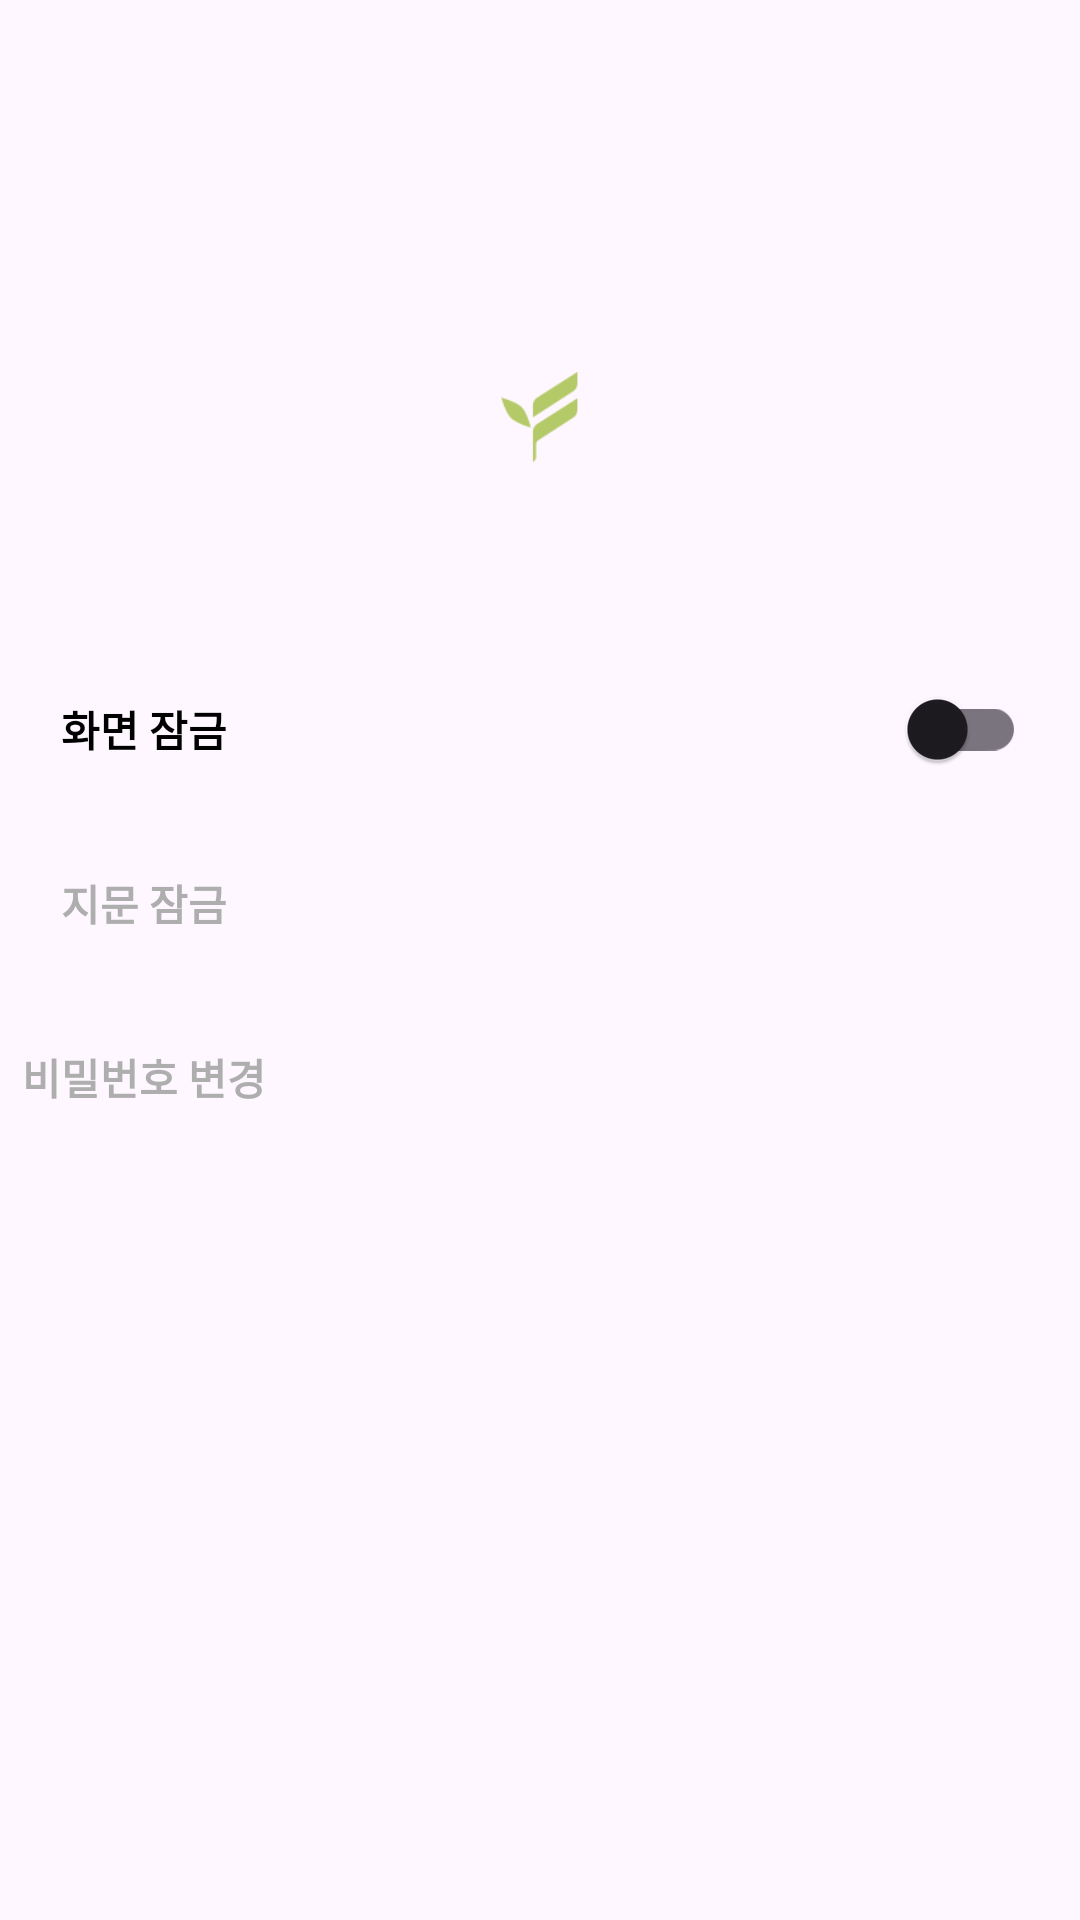

Layout XML and referenced resources for this Android screen:
<!-- AndroidManifest.xml: application theme Theme.365Diary -->
<!-- res/layout/activity_locksetting.xml -->
<?xml version="1.0" encoding="utf-8"?>

<RelativeLayout xmlns:android="http://schemas.android.com/apk/res/android"
    xmlns:app="http://schemas.android.com/apk/res-auto"
    android:layout_width="match_parent"
    android:layout_height="match_parent"
    android:orientation="vertical"
    android:visibility="visible">

    <LinearLayout
        android:layout_width="match_parent"
        android:layout_height="match_parent"
        android:orientation="vertical">

        <LinearLayout
            android:layout_width="match_parent"
            android:layout_height="wrap_content"
            android:layout_weight="0.5"
            android:orientation="vertical"></LinearLayout>

        <RelativeLayout
            android:layout_width="match_parent"
            android:layout_height="wrap_content"
            android:layout_weight="1.1">

            <ImageView
                android:id="@+id/imageView4"
                android:layout_width="match_parent"
                android:layout_height="30dp"
                android:layout_centerInParent="true"
                app:srcCompat="@drawable/logo" />
        </RelativeLayout>

        <LinearLayout
            android:layout_width="match_parent"
            android:layout_height="wrap_content"
            android:layout_marginStart="4dp"
            android:layout_marginEnd="18dp"
            android:layout_weight="2"
            android:orientation="vertical">

            <RelativeLayout
                android:layout_width="match_parent"
                android:layout_height="wrap_content"
                android:layout_marginBottom="10dp">

                <Button
                    android:id="@+id/isLock"
                    android:layout_width="wrap_content"
                    android:layout_height="wrap_content"
                    android:layout_centerVertical="true"
                    android:layout_marginEnd="10dp"
                    android:background="#00ff0000"
                    android:fontFamily="@font/milkyway"
                    android:text="화면 잠금"
                    android:textColor="#000000"
                    android:textStyle="bold" />

                <androidx.appcompat.widget.SwitchCompat
                    android:id="@+id/switch1"
                    android:layout_width="wrap_content"
                    android:layout_height="wrap_content"
                    android:layout_alignParentEnd="true"
                    android:layout_centerVertical="true" />

            </RelativeLayout>

            <RelativeLayout
                android:layout_width="match_parent"
                android:layout_height="wrap_content"
                android:layout_marginBottom="10dp">

                <Button
                    android:id="@+id/fingerprint"
                    android:layout_width="wrap_content"
                    android:layout_height="wrap_content"
                    android:layout_centerVertical="true"
                    android:layout_marginEnd="10dp"
                    android:background="#00ff0000"
                    android:fontFamily="@font/milkyway"
                    android:text="지문 잠금"
                    android:textColor="#AEAEAE"
                    android:textStyle="bold" />

                <androidx.appcompat.widget.SwitchCompat
                    android:id="@+id/switch2"
                    android:layout_width="wrap_content"
                    android:layout_height="wrap_content"
                    android:layout_alignParentEnd="true"
                    android:layout_centerVertical="true"
                    android:visibility="gone" />
            </RelativeLayout>

            <RelativeLayout
                android:layout_width="match_parent"
                android:layout_height="wrap_content"
                android:layout_marginBottom="10dp">

                <Button
                    android:id="@+id/passwordChange"
                    android:layout_width="wrap_content"
                    android:layout_height="wrap_content"
                    android:layout_centerVertical="true"
                    android:layout_marginEnd="10dp"
                    android:background="#00ff0000"
                    android:fontFamily="@font/milkyway"
                    android:text="비밀번호 변경"
                    android:textColor="#AEAEAE"
                    android:textStyle="bold" />

            </RelativeLayout>


            <RelativeLayout
                android:layout_width="match_parent"
                android:layout_height="wrap_content"
                android:layout_marginBottom="10dp" />

            <RelativeLayout
                android:layout_width="match_parent"
                android:layout_height="wrap_content"
                android:visibility="gone">

                <Button
                    android:id="@+id/fingerPrint"
                    android:layout_width="wrap_content"
                    android:layout_height="wrap_content"
                    android:layout_centerInParent="true"
                    android:layout_marginEnd="10dp"
                    android:background="#00ff0000"
                    android:fontFamily="@font/milkyway"
                    android:text="잠금 사용안함"
                    android:textColor="#000000"
                    android:textStyle="bold" />

            </RelativeLayout>

        </LinearLayout>

    </LinearLayout>

    <include
        layout="@layout/view_loader"
        android:layout_width="match_parent"
        android:layout_height="match_parent"
        android:visibility="gone" />
</RelativeLayout>
<!-- res/layout/view_loader.xml (included above) -->
<?xml version="1.0" encoding="utf-8"?>

<RelativeLayout xmlns:android="http://schemas.android.com/apk/res/android"
android:id="@+id/loaderLayout"
android:layout_width="match_parent"
android:layout_height="match_parent">

    <ProgressBar
        android:id="@+id/progressBar"
        style="?android:attr/progressBarStyle"
        android:layout_width="wrap_content"
        android:layout_height="wrap_content"
        android:layout_centerInParent="true" />
</RelativeLayout>
<!-- resources referenced by this layout -->
<resources>
  <!-- drawable logo: png bitmap (drawable, 3196 bytes) -->
  <style name="Theme.365Diary" parent="Base.Theme.365Diary" />
  <style name="Base.Theme.365Diary" parent="Theme.Material3.DayNight.NoActionBar">
          
          
          <item name="colorPrimary">#b4c967</item>
          <item name="colorOnPrimary">#FFFFFF</item>
          
          <item name="colorSecondary">#B4C967</item>
          <item name="colorOnSecondary">#FFFFFF</item>
          
          <item name="windowNoTitle">true</item>
          
          <item name="android:windowLightStatusBar" tools:targetApi="m">true</item>
          <item name="android:statusBarColor">#FFFCFC</item>
          <item name="android:textColorHighlight">#DBEAA8</item>
      </style>
</resources>
